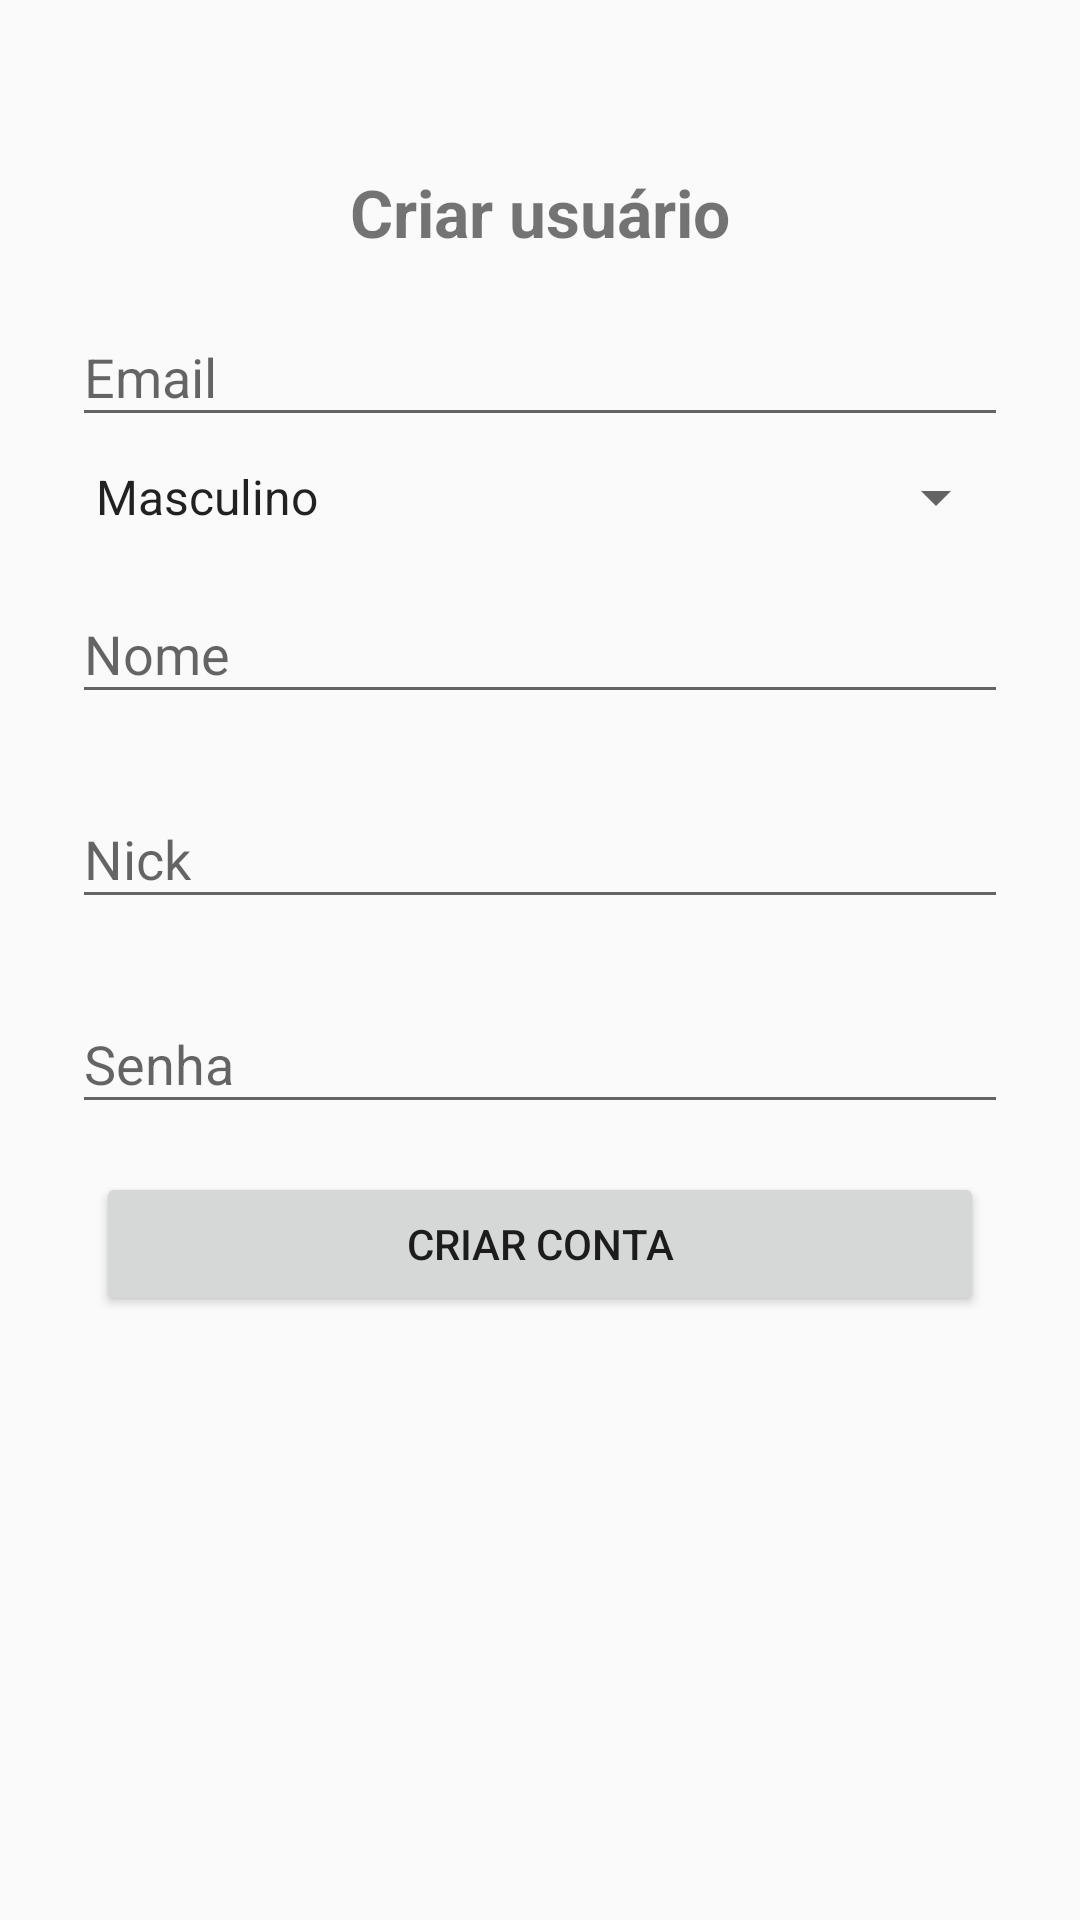

Android layout source for this screen:
<!-- AndroidManifest.xml: application theme AppTheme -->
<!-- res/layout/activity_criar_conta.xml -->
<?xml version="1.0" encoding="utf-8"?>
<LinearLayout xmlns:android="http://schemas.android.com/apk/res/android"
    xmlns:app="http://schemas.android.com/apk/res-auto"
    xmlns:tools="http://schemas.android.com/tools"
    android:layout_width="match_parent"
    android:layout_height="wrap_content"
    android:orientation="vertical"
    android:paddingLeft="24dp"
    android:paddingRight="24dp"
    android:paddingTop="56dp"
    tools:context=".CriarContaActivity">


    <TextView
        android:layout_width="match_parent"
        android:layout_height="wrap_content"
        android:gravity="center"
        android:text="Criar usuário"
        android:textSize="22sp"
        android:textStyle="bold" />

    <android.support.design.widget.TextInputLayout style="@style/textInputLayout">

        <EditText
            android:id="@+id/edEmail"
            android:layout_width="match_parent"
            android:layout_height="wrap_content"
            android:hint="Email"
            android:inputType="textEmailAddress" />
    </android.support.design.widget.TextInputLayout>

    <Spinner
        android:id="@+id/spSexo"
        android:layout_width="match_parent"
        android:layout_height="wrap_content"
        android:entries="@array/sexo" />

    <android.support.design.widget.TextInputLayout style="@style/textInputLayout">

        <EditText
            android:id="@+id/edNome"
            android:layout_width="match_parent"
            android:layout_height="wrap_content"
            android:hint="Nome"
            android:inputType="text" />
    </android.support.design.widget.TextInputLayout>

    <android.support.design.widget.TextInputLayout style="@style/textInputLayout">

        <EditText
            android:id="@+id/edNick"
            android:layout_width="match_parent"
            android:layout_height="wrap_content"
            android:hint="Nick"
            android:inputType="text" />
    </android.support.design.widget.TextInputLayout>

    <android.support.design.widget.TextInputLayout style="@style/textInputLayout">

        <EditText
            android:id="@+id/edSenha"
            android:layout_width="match_parent"
            android:layout_height="wrap_content"
            android:hint="Senha"
            android:inputType="textPassword" />
    </android.support.design.widget.TextInputLayout>

    <android.support.v7.widget.AppCompatButton
        android:id="@+id/btCriarConta"
        style="@style/botao"
        android:text="Criar Conta" />

</LinearLayout>
<!-- resources referenced by this layout -->
<resources>
  <string-array name="sexo">
          <item>@string/masculino</item>
          <item>@string/feminino</item>
      </string-array>
  <style name="botao">
          <item name="android:layout_width">match_parent</item>
          <item name="android:layout_height">wrap_content</item>
          <item name="android:layout_margin">8dp</item>
          <item name="android:layout_marginTop">24dp</item>
          <item name="android:layout_marginBottom">24dp</item>
          <item name="android:padding">12dp</item>
      </style>
  <style name="textInputLayout">
          <item name="android:layout_width">match_parent</item>
          <item name="android:layout_height">wrap_content</item>
          <item name="android:layout_marginTop">8dp</item>
          <item name="android:layout_marginBottom">8dp</item>
      </style>
  <style name="AppTheme" parent="Theme.AppCompat.Light.DarkActionBar">
          
          <item name="colorPrimary">@color/colorPrimary</item>
          <item name="colorPrimaryDark">@color/colorPrimaryDark</item>
          <item name="colorAccent">@color/colorAccent</item>
      </style>
  <string name="masculino">Masculino</string>
  <string name="feminino">Feminino</string>
  <!-- not gathered from this repository: default colours our renderer supplied (Android Studio template values) -->
  <color name="colorPrimary">#FF6200EE</color>
  <color name="colorPrimaryDark">#FF3700B3</color>
  <color name="colorAccent">#FF03DAC5</color>
</resources>
